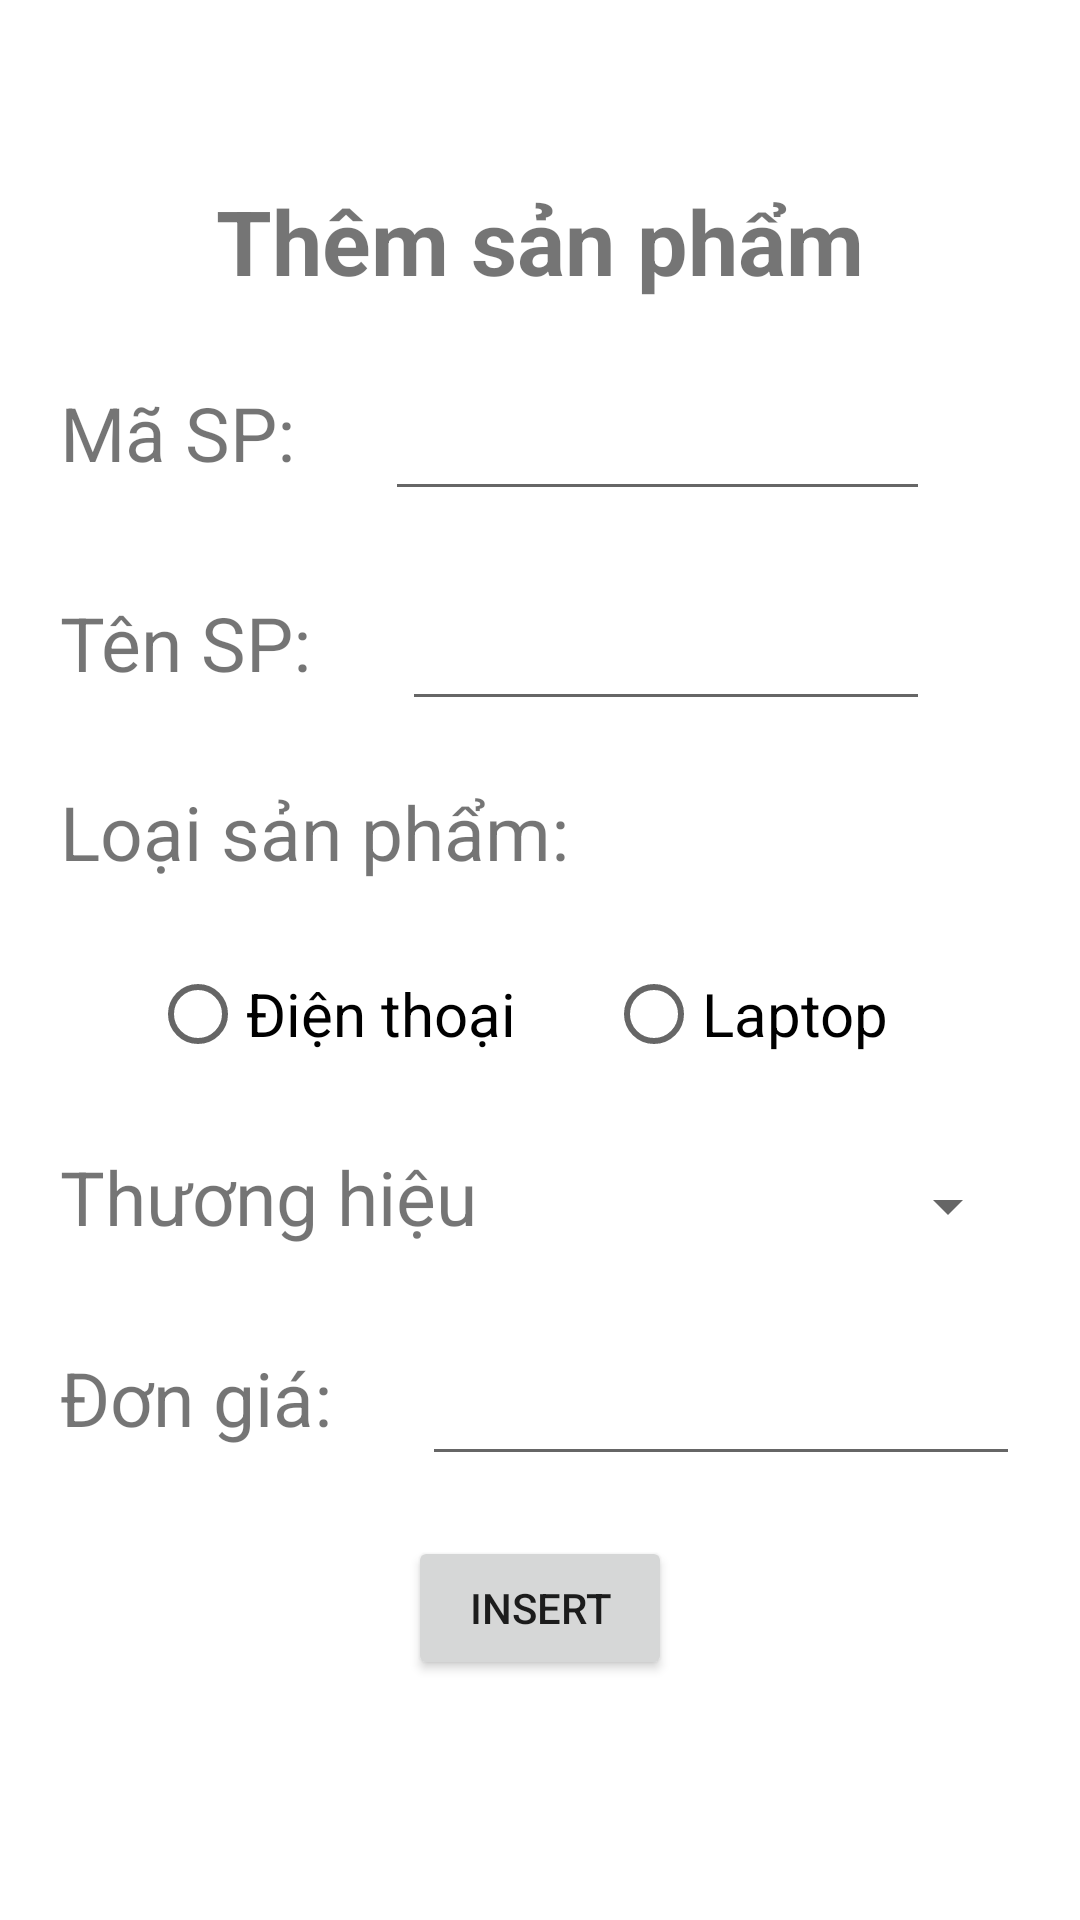

Here is an Android app screen rendered from its layout file. Give the layout XML and the strings, colors and styles it references.
<!-- AndroidManifest.xml: application theme Theme.TOVANTHANHDAT_1711060664 -->
<!-- res/layout/activity_insert.xml -->
<?xml version="1.0" encoding="utf-8"?>
<RelativeLayout xmlns:android="http://schemas.android.com/apk/res/android"
    xmlns:app="http://schemas.android.com/apk/res-auto"
    xmlns:tools="http://schemas.android.com/tools"
    android:layout_width="match_parent"
    android:layout_height="match_parent"
    android:padding="20dp"
    tools:context=".InsertActivity">

    <TextView
        android:id="@+id/title"
        android:text="Thêm sản phẩm"
        android:textSize="30dp"
        android:textStyle="bold"
        android:layout_marginTop="40dp"
        android:layout_centerHorizontal="true"
        android:layout_width="wrap_content"
        android:layout_height="wrap_content"/>

    <LinearLayout
        android:id="@+id/name"
        android:layout_below="@+id/title"
        android:layout_marginTop="20dp"
        android:paddingRight="30dp"
        android:layout_width="match_parent"
        android:layout_height="wrap_content">

        <TextView
            android:layout_width="wrap_content"
            android:layout_height="wrap_content"
            android:text="Mã SP:"
            android:textSize="25dp"/>

        <EditText
            android:id="@+id/txtID"
            android:layout_marginLeft="30dp"
            android:layout_width="match_parent"
            android:layout_height="50dp"/>
    </LinearLayout>
    <LinearLayout
        android:id="@+id/address"
        android:layout_below="@+id/name"
        android:paddingRight="30dp"
        android:layout_marginTop="20dp"
        android:layout_width="match_parent"
        android:layout_height="wrap_content">

        <TextView
            android:layout_width="wrap_content"
            android:layout_height="wrap_content"
            android:text="Tên SP:"
            android:textSize="25dp"/>

        <EditText
            android:id="@+id/txtNameProduct"
            android:layout_marginLeft="30dp"
            android:layout_width="match_parent"
            android:layout_height="50dp"/>
    </LinearLayout>

    <TextView
        android:id="@+id/category"
        android:text="Loại sản phẩm:"
        android:layout_below="@id/address"
        android:textSize="25dp"
        android:layout_marginTop="20dp"
        android:layout_width="wrap_content"
        android:layout_height="wrap_content"/>

    <RadioGroup xmlns:android="http://schemas.android.com/apk/res/android"
        android:id="@+id/radio_group"
        android:layout_width="match_parent"
        android:layout_height="wrap_content"
        android:layout_below="@+id/category"
        android:layout_marginTop="20dp"
        android:paddingLeft="30dp"
        android:orientation="horizontal">
        <RadioButton android:id="@+id/radio_phone"
            android:layout_width="wrap_content"
            android:layout_height="wrap_content"
            android:textSize="20dp"
            android:text="Điện thoại"/>
        <RadioButton android:id="@+id/radio_laptop"
            android:layout_width="wrap_content"
            android:layout_height="wrap_content"
            android:layout_marginLeft="30dp"
            android:textSize="20dp"
            android:text="Laptop"/>
    </RadioGroup>

    <LinearLayout
        android:id="@+id/countrySpinner"
        android:layout_below="@+id/radio_group"
        android:layout_width="match_parent"
        android:orientation="horizontal"
        android:layout_marginTop="20dp"
        android:layout_height="wrap_content">
        <TextView
            android:text="Thương hiệu"
            android:textSize="25dp"
            android:layout_width="wrap_content"
            android:layout_height="wrap_content"/>
        <Spinner
            android:id="@+id/thuonghieu"
            android:layout_marginLeft="20dp"
            android:layout_width="match_parent"
            android:layout_height="40dp"/>
    </LinearLayout>

    <LinearLayout
        android:id="@+id/zipcode"
        android:layout_below="@+id/countrySpinner"
        android:layout_marginTop="20dp"
        android:layout_width="match_parent"
        android:layout_height="wrap_content">

        <TextView
            android:layout_width="wrap_content"
            android:layout_height="wrap_content"
            android:text="Đơn giá:"
            android:textSize="25dp"/>

        <EditText
            android:inputType="number"
            android:id="@+id/txtPrice"
            android:layout_marginLeft="30dp"
            android:layout_width="match_parent"
            android:layout_height="50dp"/>
    </LinearLayout>

    <Button
        android:id="@+id/btnInsert"
        android:layout_below="@+id/zipcode"
        android:layout_width="wrap_content"
        android:layout_height="wrap_content"
        android:layout_margin="20dp"
        android:layout_centerHorizontal="true"
        android:text="Insert"/>


</RelativeLayout>
<!-- resources referenced by this layout -->
<resources>
  <style name="Theme.TOVANTHANHDAT_1711060664" parent="Theme.MaterialComponents.DayNight.DarkActionBar">
          
          <item name="colorPrimary">@color/purple_500</item>
          <item name="colorPrimaryVariant">@color/purple_700</item>
          <item name="colorOnPrimary">@color/white</item>
          
          <item name="colorSecondary">@color/teal_200</item>
          <item name="colorSecondaryVariant">@color/teal_700</item>
          <item name="colorOnSecondary">@color/black</item>
          
          <item name="android:statusBarColor" tools:targetApi="l">?attr/colorPrimaryVariant</item>
          
      </style>
  <!-- not gathered from this repository: default colours our renderer supplied (Android Studio template values) -->
  <color name="purple_500">#FF6200EE</color>
  <color name="purple_700">#FF3700B3</color>
  <color name="teal_200">#FF03DAC5</color>
  <color name="teal_700">#FF018786</color>
  <color name="black">#FF000000</color>
  <color name="white">#FFFFFFFF</color>
</resources>
